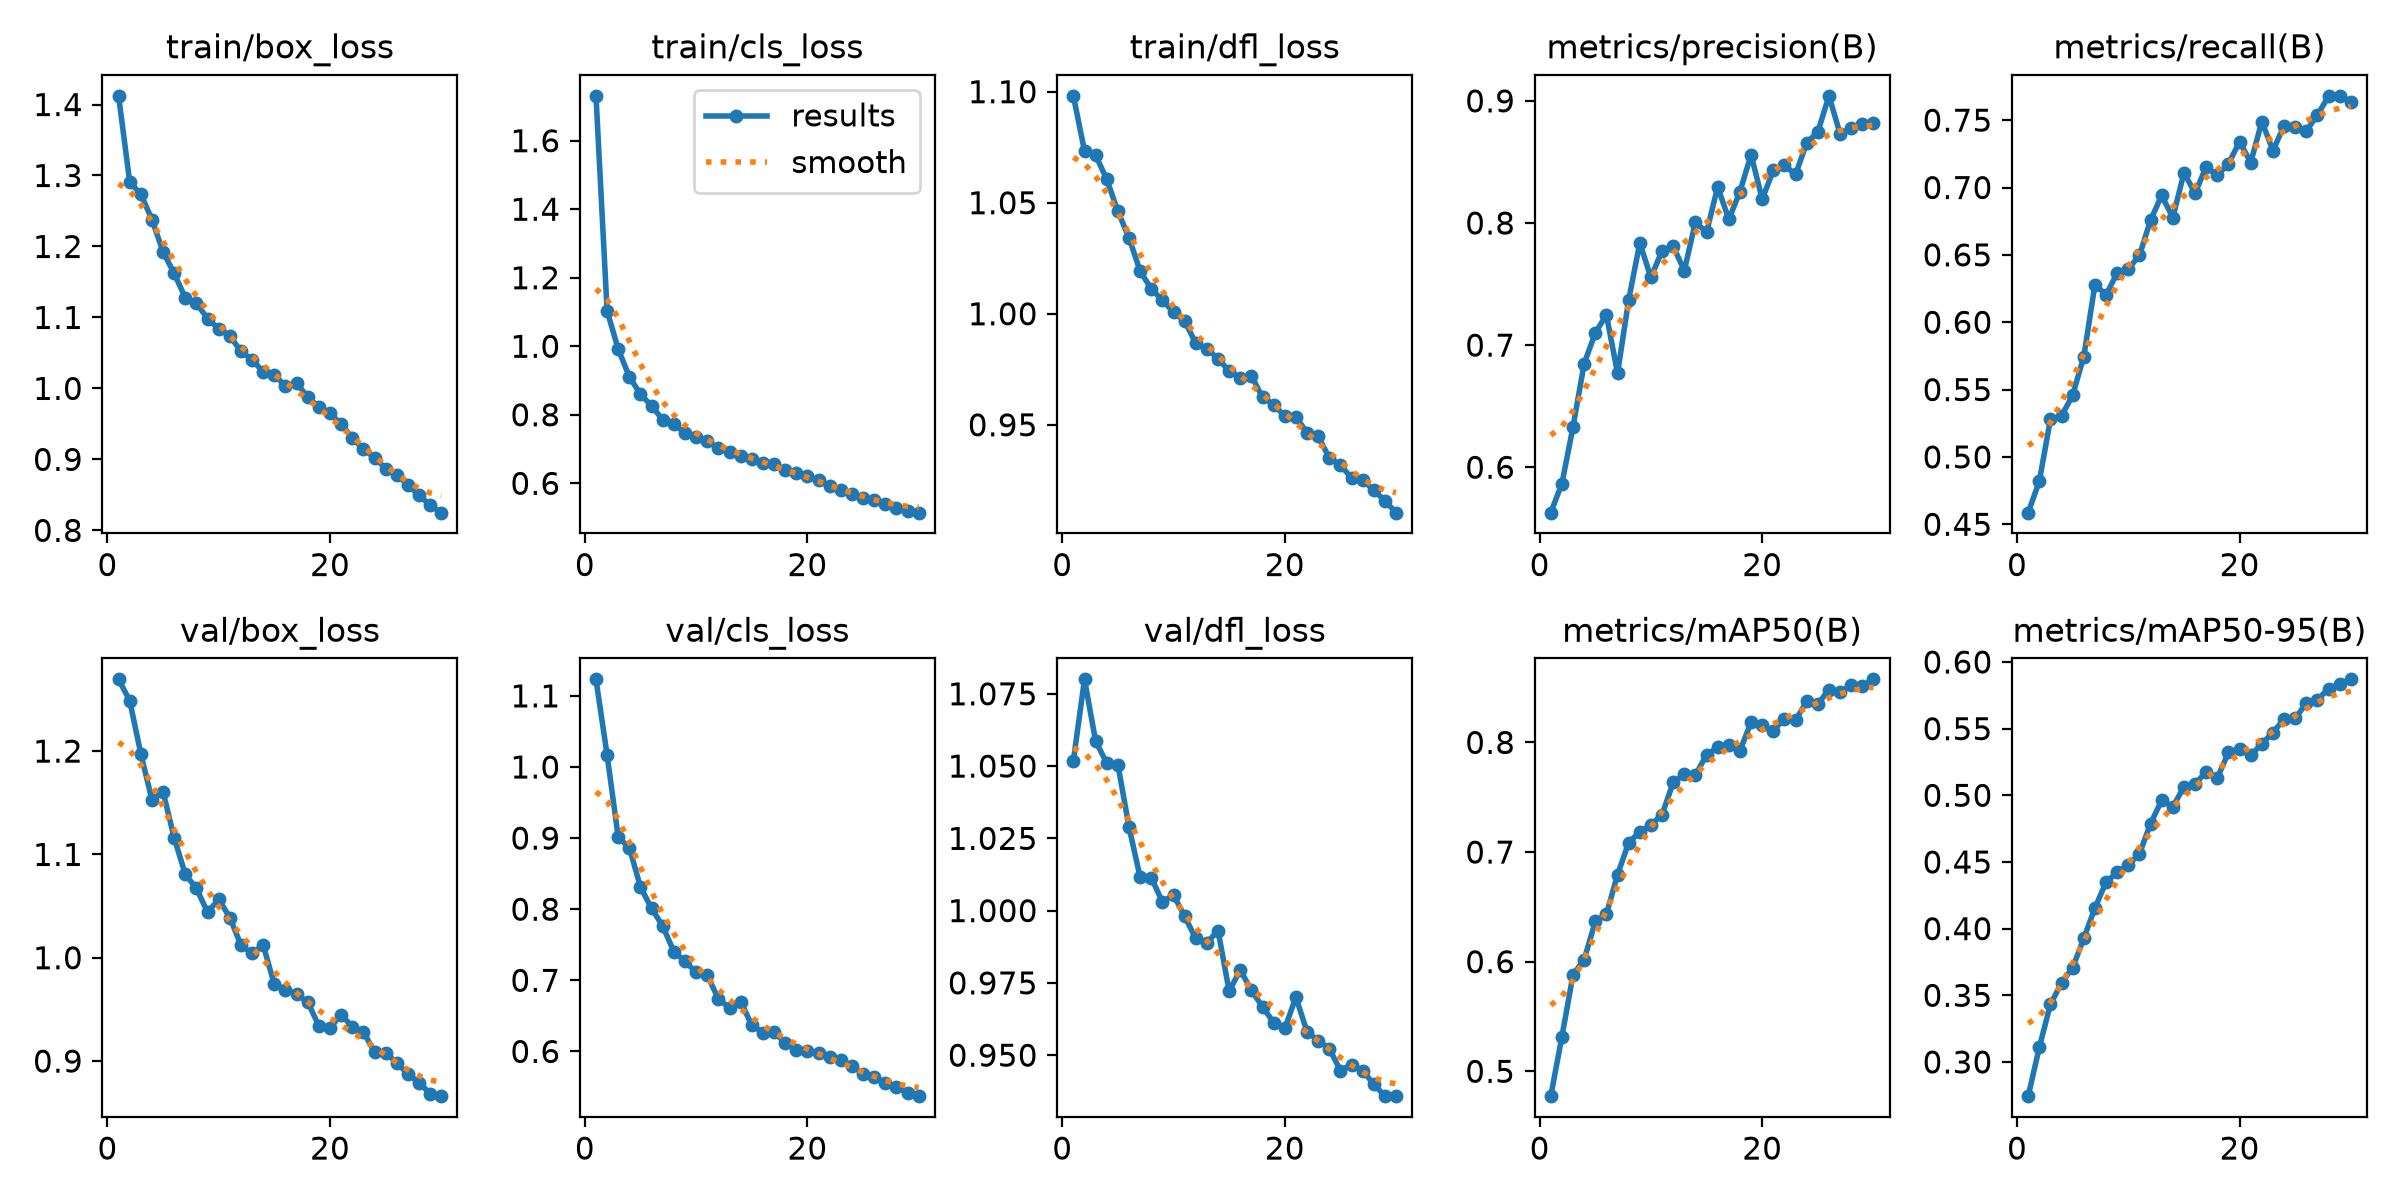

Values plotted in this chart, from the file beside it:
epoch, time, train/box_loss, train/cls_loss, train/dfl_loss, metrics/precision(B), metrics/recall(B), metrics/mAP50(B), metrics/mAP50-95(B), val/box_loss, val/cls_loss, val/dfl_loss, lr/pg0, lr/pg1, lr/pg2
1, 80.51, 1.412, 1.731, 1.098, 0.5628, 0.4586, 0.4773, 0.2744, 1.269, 1.123, 1.052, 0.0004154, 0.0004154, 0.0004154
2, 155.6, 1.291, 1.104, 1.073, 0.5867, 0.4819, 0.5316, 0.311, 1.249, 1.017, 1.08, 0.0008046, 0.0008046, 0.0008046
3, 227.5, 1.274, 0.9913, 1.071, 0.633, 0.5279, 0.588, 0.3433, 1.197, 0.901, 1.059, 0.001166, 0.001166, 0.001166
4, 297, 1.238, 0.9111, 1.061, 0.6849, 0.5304, 0.6018, 0.3593, 1.153, 0.8866, 1.051, 0.001126, 0.001126, 0.001126
5, 365.3, 1.192, 0.8594, 1.046, 0.71, 0.5459, 0.6367, 0.3707, 1.16, 0.8309, 1.051, 0.001085, 0.001085, 0.001085
6, 434.3, 1.162, 0.8263, 1.034, 0.7248, 0.5745, 0.6434, 0.3928, 1.116, 0.8012, 1.029, 0.001044, 0.001044, 0.001044
7, 503.9, 1.128, 0.7853, 1.019, 0.677, 0.628, 0.6793, 0.4155, 1.081, 0.7761, 1.012, 0.001002, 0.001002, 0.001002
8, 573.2, 1.12, 0.7734, 1.011, 0.7371, 0.6203, 0.7087, 0.4349, 1.067, 0.7405, 1.011, 0.0009612, 0.0009612, 0.0009612
9, 642.5, 1.098, 0.7461, 1.006, 0.7836, 0.6367, 0.7184, 0.4422, 1.044, 0.7266, 1.003, 0.00092, 0.00092, 0.00092
10, 711.5, 1.084, 0.7347, 1.001, 0.7554, 0.6397, 0.7248, 0.4479, 1.057, 0.7115, 1.005, 0.0008787, 0.0008787, 0.0008787
11, 781.3, 1.074, 0.722, 0.9967, 0.7772, 0.6496, 0.7341, 0.4562, 1.039, 0.7069, 0.998, 0.0008375, 0.0008375, 0.0008375
12, 850.9, 1.052, 0.7031, 0.9868, 0.7809, 0.6758, 0.7635, 0.4788, 1.012, 0.6741, 0.9904, 0.0007962, 0.0007962, 0.0007962
13, 920, 1.04, 0.6907, 0.9842, 0.761, 0.6941, 0.7708, 0.4963, 1.004, 0.661, 0.9889, 0.000755, 0.000755, 0.000755
14, 989.6, 1.023, 0.6797, 0.9797, 0.8008, 0.6776, 0.7701, 0.4914, 1.012, 0.6702, 0.9931, 0.0007137, 0.0007137, 0.0007137
15, 1058, 1.019, 0.672, 0.9742, 0.7924, 0.7109, 0.7889, 0.5064, 0.9742, 0.6369, 0.9722, 0.0006725, 0.0006725, 0.0006725
16, 1127, 1.003, 0.6586, 0.9711, 0.8296, 0.6958, 0.7955, 0.5084, 0.9692, 0.6266, 0.9795, 0.0006312, 0.0006312, 0.0006312
17, 1195, 1.007, 0.6573, 0.9721, 0.803, 0.7154, 0.7978, 0.5176, 0.9646, 0.6269, 0.9724, 0.00059, 0.00059, 0.00059
18, 1264, 0.9881, 0.6389, 0.9623, 0.8256, 0.709, 0.7924, 0.5129, 0.9571, 0.6121, 0.9667, 0.0005487, 0.0005487, 0.0005487
19, 1333, 0.9732, 0.6296, 0.9591, 0.8559, 0.7176, 0.8184, 0.5323, 0.9341, 0.6024, 0.9613, 0.0005075, 0.0005075, 0.0005075
20, 1402, 0.9647, 0.62, 0.9538, 0.8195, 0.7341, 0.8157, 0.5347, 0.9321, 0.601, 0.9593, 0.0004662, 0.0004662, 0.0004662
21, 1498, 0.9499, 0.6088, 0.9535, 0.8431, 0.7186, 0.8107, 0.5299, 0.945, 0.5977, 0.9701, 0.000425, 0.000425, 0.000425
22, 1565, 0.9304, 0.5909, 0.9465, 0.8472, 0.749, 0.8217, 0.5387, 0.9333, 0.5917, 0.9581, 0.0003837, 0.0003837, 0.0003837
23, 1634, 0.9141, 0.5794, 0.9449, 0.8397, 0.7274, 0.8201, 0.547, 0.9285, 0.5877, 0.9551, 0.0003425, 0.0003425, 0.0003425
24, 1702, 0.9026, 0.5688, 0.935, 0.8657, 0.7459, 0.8376, 0.5574, 0.9085, 0.5801, 0.9523, 0.0003012, 0.0003012, 0.0003012
25, 1771, 0.887, 0.5577, 0.9318, 0.8745, 0.7448, 0.8349, 0.5576, 0.908, 0.5684, 0.9446, 0.00026, 0.00026, 0.00026
26, 1839, 0.8786, 0.5502, 0.9261, 0.9041, 0.742, 0.8482, 0.5692, 0.8982, 0.5641, 0.9468, 0.0002188, 0.0002188, 0.0002188
27, 1907, 0.8637, 0.5393, 0.9252, 0.873, 0.7539, 0.8456, 0.5718, 0.8877, 0.5562, 0.9447, 0.0001775, 0.0001775, 0.0001775
28, 1975, 0.8498, 0.5292, 0.9205, 0.8777, 0.7678, 0.8526, 0.5799, 0.879, 0.5496, 0.9399, 0.0001363, 0.0001363, 0.0001363
29, 2043, 0.8353, 0.5204, 0.9157, 0.8808, 0.7681, 0.8513, 0.5833, 0.8685, 0.5418, 0.9358, 9.5e-05, 9.5e-05, 9.5e-05
30, 2111, 0.8249, 0.5143, 0.9104, 0.8817, 0.7638, 0.8576, 0.587, 0.8661, 0.5371, 0.9358, 5.375e-05, 5.375e-05, 5.375e-05
